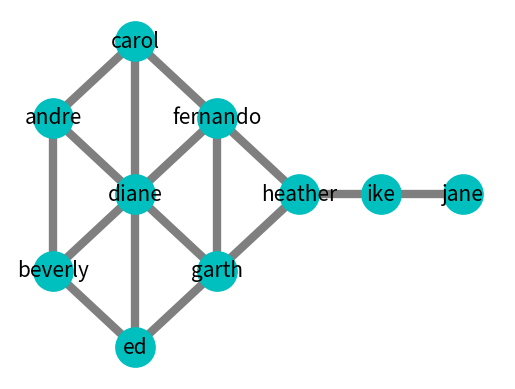

This figure's Python source:

# coding: utf-8

# In[3]:


import matplotlib.pyplot as pyp
import networkx as nw


# In[4]:


get_ipython().run_line_magic('matplotlib', 'inline')
G=nw.Graph()

G.add_edge('andre','beverly')
G.add_edge('andre','carol')
G.add_edge('andre','diane')
G.add_edge('beverly','andre')
G.add_edge('beverly','diane')
G.add_edge('beverly','ed')
G.add_edge('carol','andre')
G.add_edge('carol','diane')
G.add_edge('carol','fernando')
G.add_edge('fernando','garth')
G.add_edge('fernando','diane')
G.add_edge('fernando','carol')
G.add_edge('garth','ed')
G.add_edge('garth','diane')
G.add_edge('garth','fernando')
G.add_edge('garth','heather')
G.add_edge('ed','beverly')
G.add_edge('ed','diane')
G.add_edge('ed','garth')
G.add_edge('heather','fernando')
G.add_edge('heather','garth')
G.add_edge('heather','ike')
G.add_edge('ike','heather')
G.add_edge('ike','jane')
G.add_edge('jane','ike')

# Set node positions explicitly 
pos={'andre':(0,1),
     'beverly':(0,-1),
     'carol':(1,2),
     'diane':(1,0),
     'ed':(1,-2),
     'ike':(4,0),
     'garth':(2,-1),
     'jane':(5,0),
     'fernando':(2,1),
     'heather':(3,0)}

# nodes
nw.draw_networkx_nodes(G,pos,node_size=800, node_color='c')

# edges
nw.draw_networkx_edges(G,pos,alpha=0.5,width=6)

# labels
nw.draw_networkx_labels(G,pos,font_size=15,font_family='sans-serif')

pyp.axis('off')
pyp.show()
